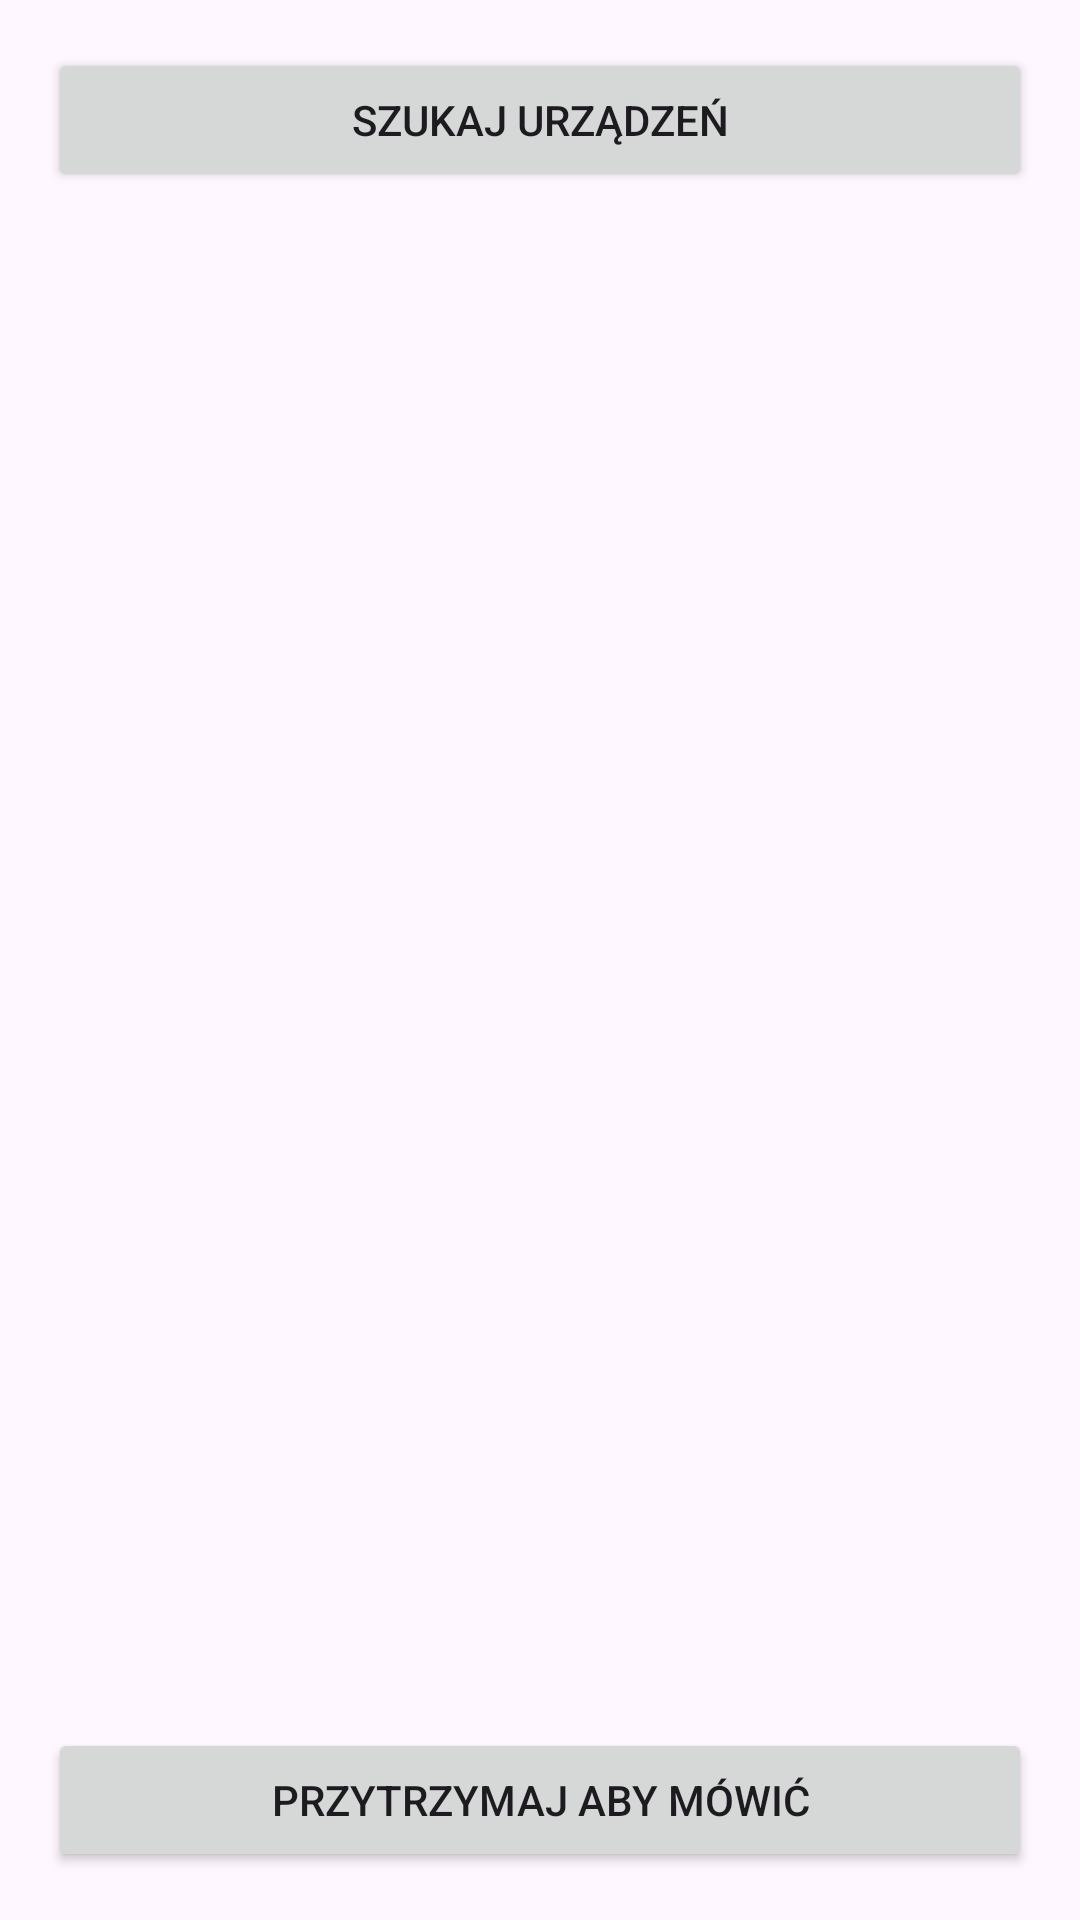

Layout XML and referenced resources for this Android screen:
<!-- AndroidManifest.xml: application theme Theme.Praca4 -->
<!-- res/layout/activity_friends_list.xml -->
<?xml version="1.0" encoding="utf-8"?>
<LinearLayout xmlns:android="http://schemas.android.com/apk/res/android"
    android:orientation="vertical"
    android:padding="16dp"
    android:layout_width="match_parent"
    android:layout_height="match_parent">

    <Button
        android:id="@+id/btnDiscover"
        android:text="Szukaj urządzeń"
        android:layout_width="match_parent"
        android:layout_height="wrap_content"/>

    <ListView
        android:id="@+id/listDevices"
        android:layout_width="match_parent"
        android:layout_height="0dp"
        android:layout_weight="1"/>

    <Button
        android:id="@+id/btnTalk"
        android:text="PRZYTRZYMAJ ABY MÓWIĆ"
        android:layout_width="match_parent"
        android:layout_height="wrap_content"/>
</LinearLayout>
<!-- resources referenced by this layout -->
<resources>
  <style name="Theme.Praca4" parent="Base.Theme.Praca4" />
  <style name="Base.Theme.Praca4" parent="Theme.Material3.DayNight.NoActionBar">
          
          
      </style>
</resources>
